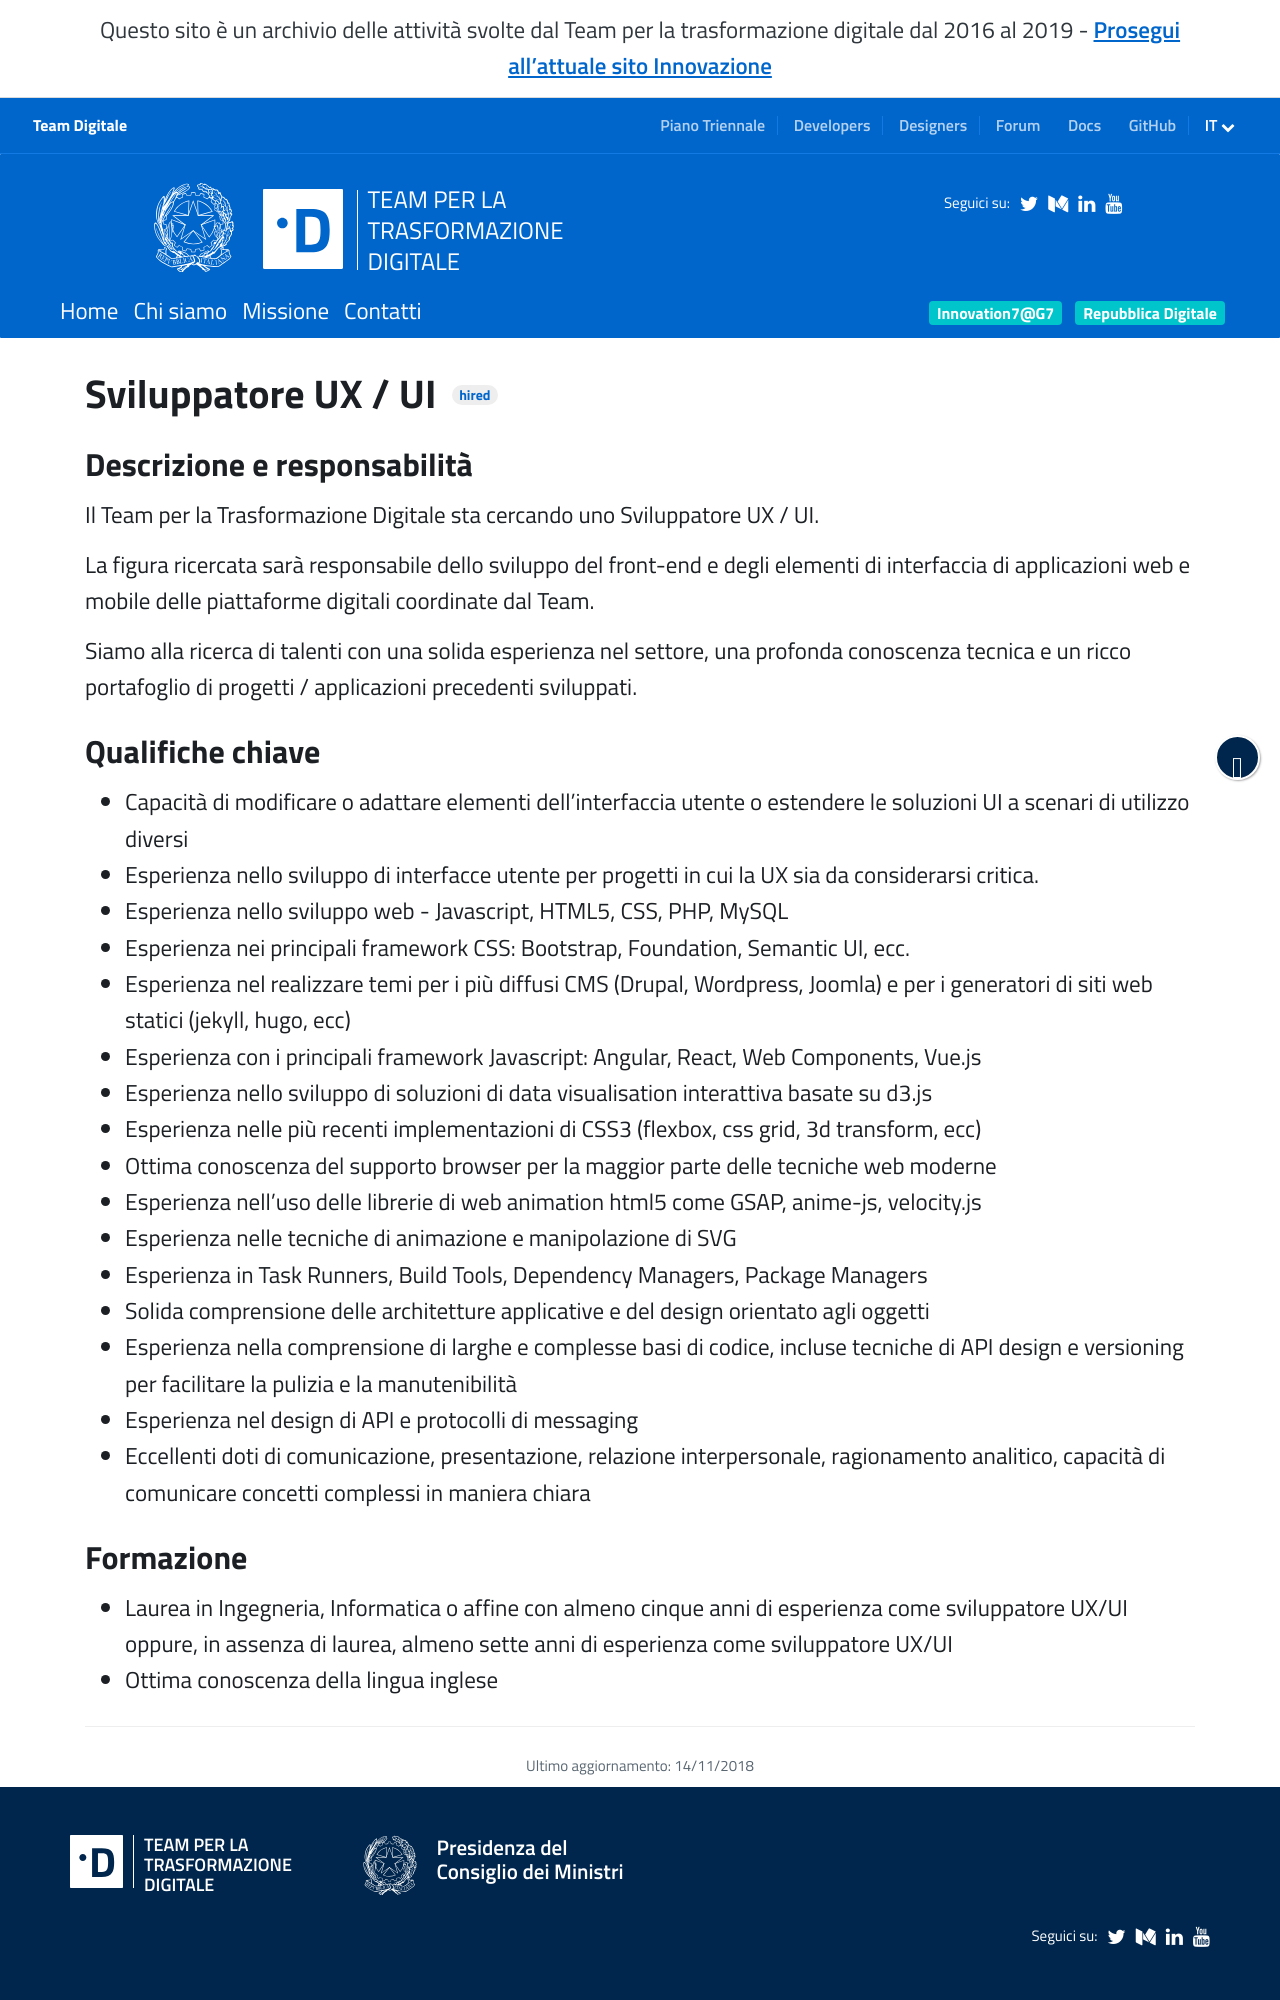

repository: teamdigitale/teamdigitale.governo.it · page: it/jobpositions/sviluppatore-ux.htm · generator: jekyll

---
title: Sviluppatore UX / UI
lang: it
permalink: /it/jobpositions/sviluppatore-ux.htm
layout: job
ref: sviluppatore-ux
archived: true
parent_ref: join-us
---

### Descrizione e responsabilità
Il Team per la Trasformazione Digitale sta cercando uno Sviluppatore UX / UI.

La figura ricercata sarà responsabile dello sviluppo del front-end e degli elementi di interfaccia di applicazioni web e mobile delle piattaforme digitali coordinate dal Team.

Siamo alla ricerca di talenti con una solida esperienza nel settore, una profonda conoscenza tecnica e un ricco portafoglio di progetti / applicazioni precedenti sviluppati.

### Qualifiche chiave
- Capacità di modificare o adattare elementi dell'interfaccia utente o estendere le soluzioni UI a scenari di utilizzo diversi
- Esperienza nello sviluppo di interfacce utente per progetti in cui la UX sia da considerarsi critica.
- Esperienza nello sviluppo web - Javascript, HTML5, CSS, PHP, MySQL
- Esperienza nei principali framework CSS: Bootstrap, Foundation, Semantic UI, ecc.
- Esperienza nel realizzare temi per i più diffusi CMS (Drupal, Wordpress, Joomla) e per i generatori di siti web statici (jekyll, hugo, ecc)
- Esperienza con i principali framework Javascript: Angular, React, Web Components, Vue.js
- Esperienza nello sviluppo di soluzioni di data visualisation interattiva basate su d3.js
- Esperienza nelle più recenti implementazioni di CSS3 (flexbox, css grid, 3d transform, ecc)
- Ottima conoscenza del supporto browser per la maggior parte delle tecniche web moderne
- Esperienza nell'uso delle librerie di web animation html5 come GSAP, anime-js, velocity.js
- Esperienza nelle tecniche di animazione e manipolazione di SVG
- Esperienza in Task Runners, Build Tools, Dependency Managers, Package Managers
- Solida comprensione delle architetture applicative e del design orientato agli oggetti
- Esperienza nella comprensione di larghe e complesse basi di codice, incluse tecniche di API design e versioning per facilitare la pulizia e la manutenibilità
- Esperienza nel design di API e protocolli di messaging
- Eccellenti doti di comunicazione, presentazione, relazione interpersonale, ragionamento analitico, capacità di comunicare concetti complessi in maniera chiara
